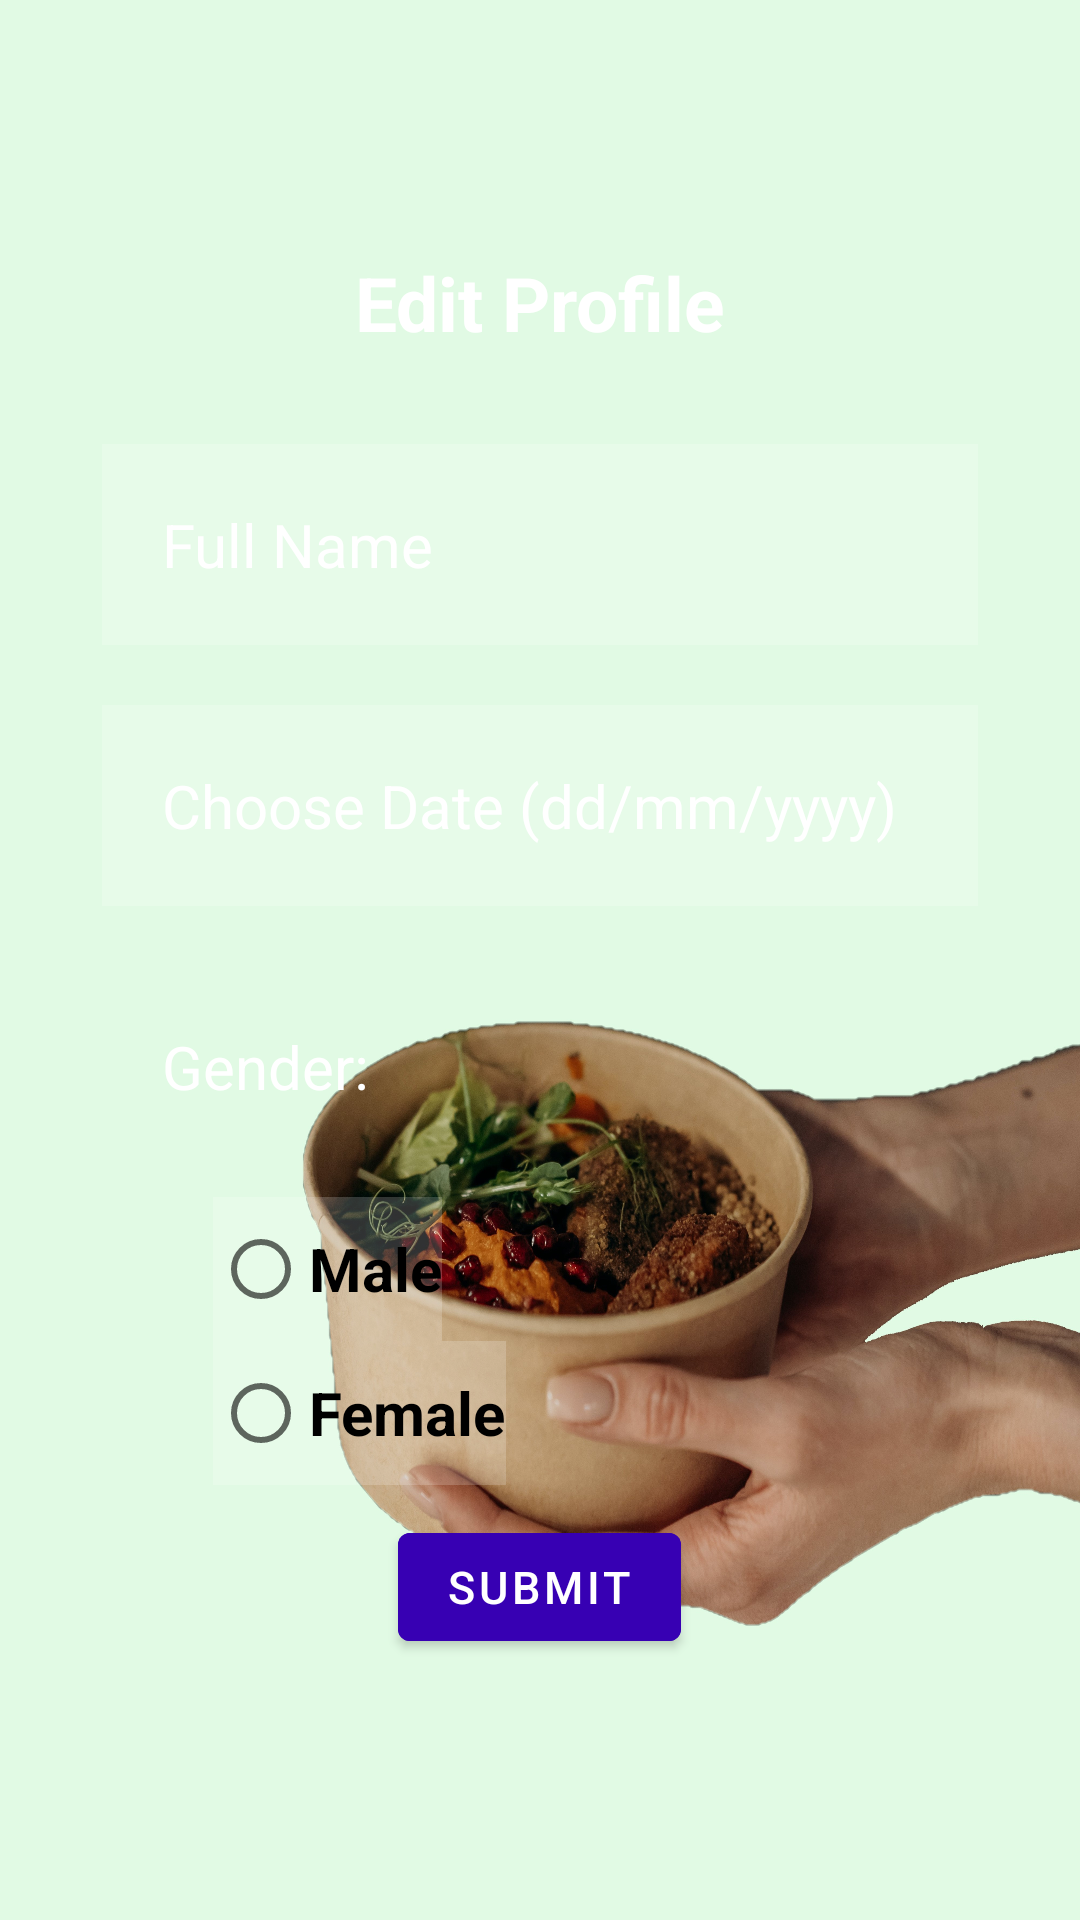

Here is an Android app screen rendered from its layout file. Give the layout XML and the strings, colors and styles it references.
<!-- AndroidManifest.xml: application theme Theme.FamilEat -->
<!-- res/layout/activity_edit_profile.xml -->
<?xml version="1.0" encoding="utf-8"?>
<ScrollView xmlns:android="http://schemas.android.com/apk/res/android"
    xmlns:tools="http://schemas.android.com/tools"
    android:layout_width="match_parent"
    android:layout_height="match_parent"
    android:padding="16sp"
    android:scrollbarSize="25sp"
    android:background="@drawable/login_bg4"
    tools:context=".RegisterActivity">
    <LinearLayout
        android:layout_width="match_parent"
        android:layout_height="wrap_content"
        android:orientation="vertical"
        android:padding="8dp"
        android:gravity="center_horizontal">
        <TextView
            android:id="@+id/title"
            android:layout_width="match_parent"
            android:layout_height="wrap_content"
            android:layout_margin="60dp"
            android:gravity="center"
            android:text="Edit Profile"
            android:textColor="@color/white"
            android:textSize="25dp"
            android:textStyle="bold" />

        <EditText
            android:id="@+id/fullName"
            android:layout_width="match_parent"
            android:layout_height="wrap_content"
            android:layout_below="@id/register"
            android:layout_marginStart="10dp"
            android:layout_marginTop="-30dp"
            android:layout_marginEnd="10dp"
            android:layout_marginBottom="10dp"
            android:background="#30ffffff"
            android:drawableLeft="@drawable/ic_baseline_person_24"
            android:drawablePadding="10dp"
            android:hint="Full Name"
            android:padding="20dp"
            android:textColor="@color/white"
            android:textColorHint="@color/white"
            android:textSize="20dp" />


        <EditText
            android:id="@+id/date"
            android:layout_width="match_parent"
            android:layout_height="wrap_content"
            android:layout_below="@id/password"
            android:layout_margin="10dp"
            android:background="#30ffffff"
            android:drawableLeft="@drawable/ic_baseline_date_range_24"
            android:drawablePadding="10dp"
            android:hint="Choose Date (dd/mm/yyyy)"
            android:padding="20dp"
            android:textColor="@color/white"
            android:textColorHint="@color/white"
            android:textSize="20dp" />

        <TextView
            android:id="@+id/gendertxt"
            android:layout_width="match_parent"
            android:layout_height="wrap_content"
            android:layout_below="@id/date"
            android:layout_margin="30dp"
            android:text="Gender:"
            android:textColor="@color/white"
            android:textSize="20dp"
            />

        <LinearLayout
            android:layout_width="match_parent"
            android:layout_height="wrap_content"
            android:id="@+id/gend"
            android:layout_below="@id/date"
            android:layout_marginRight="60dp"
            android:gravity="center">

            <RadioGroup
                android:id="@+id/gender"
                android:layout_width="wrap_content"
                android:layout_height="wrap_content"
                android:layout_below="@id/date">

                <RadioButton
                    android:id="@+id/male"
                    android:layout_width="wrap_content"
                    android:layout_height="wrap_content"
                    android:text="Male"
                    android:background="#30ffffff"
                    android:textStyle="bold"
                    android:textSize="20dp"
                    android:layout_below="@id/date"/>

                <RadioButton
                    android:id="@+id/female"
                    android:layout_width="wrap_content"
                    android:layout_height="wrap_content"
                    android:text="Female"
                    android:background="#30ffffff"
                    android:textStyle="bold"
                    android:textSize="20dp"
                    android:layout_below="@id/date"/>
            </RadioGroup>
        </LinearLayout>



        <com.google.android.material.button.MaterialButton
            android:id="@+id/submit"
            android:layout_width="wrap_content"
            android:layout_height="wrap_content"
            android:layout_below="@id/gend"
            android:layout_centerHorizontal="true"
            android:layout_margin="10dp"
            android:backgroundTint="@color/purple_700"
            android:text="submit"
            android:textSize="15dp" />


    </LinearLayout>
</ScrollView>
<!-- resources referenced by this layout -->
<resources>
  <!-- drawable login_bg4: jpg bitmap (drawable-v24, 989181 bytes) -->
  <style name="Theme.FamilEat" parent="Theme.MaterialComponents.DayNight.NoActionBar">
          
          <item name="colorPrimary">@color/purple_500</item>
          <item name="colorPrimaryVariant">@color/purple_700</item>
          <item name="colorOnPrimary">@color/white</item>
          
          <item name="colorSecondary">@color/teal_200</item>
          <item name="colorSecondaryVariant">@color/teal_700</item>
          <item name="colorOnSecondary">@color/black</item>
          
          <item name="android:statusBarColor">?attr/colorPrimaryVariant</item>
          
      </style>
  <!-- not gathered from this repository: default colours our renderer supplied (Android Studio template values) -->
  <color name="purple_500">#FF6200EE</color>
  <color name="purple_700">#FF3700B3</color>
  <color name="teal_200">#FF03DAC5</color>
  <color name="teal_700">#FF018786</color>
  <color name="black">#FF000000</color>
  <color name="white">#FFFFFFFF</color>
</resources>
